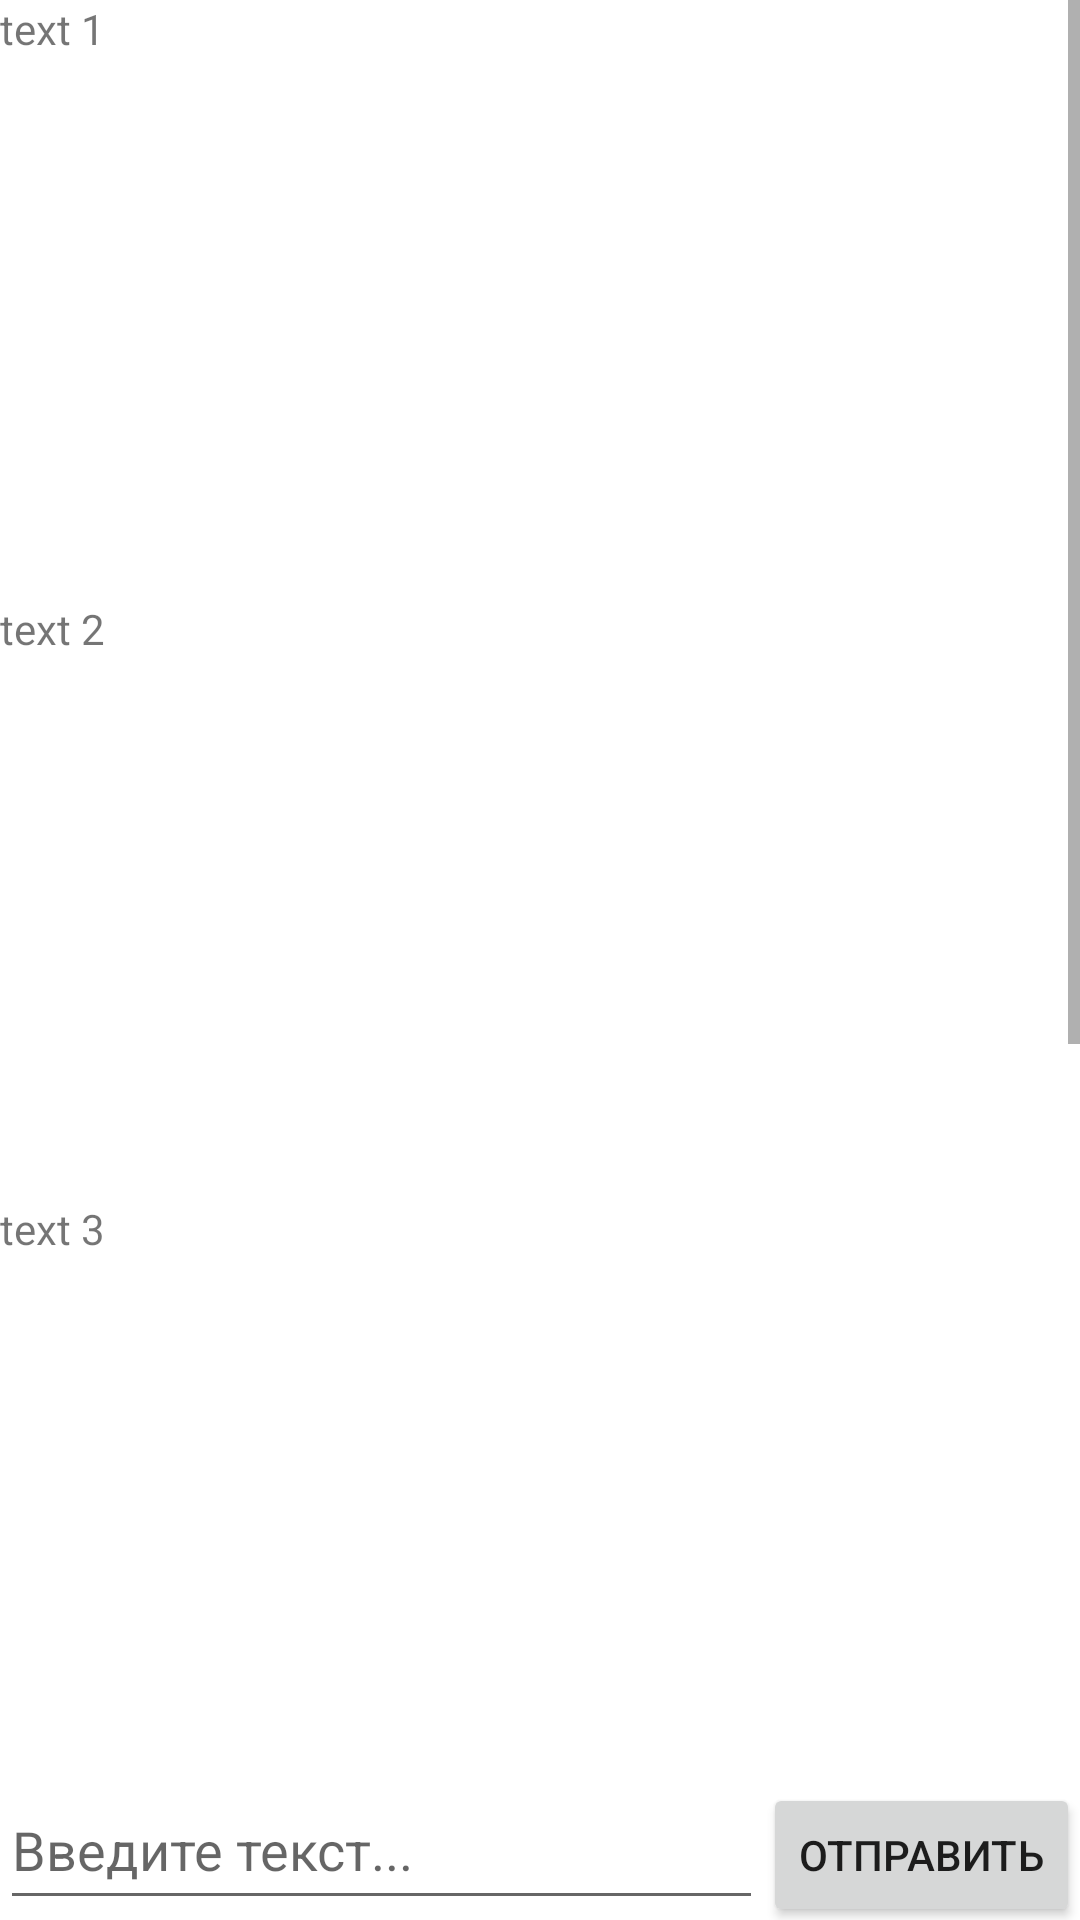

Here is an Android app screen rendered from its layout file. Give the layout XML and the strings, colors and styles it references.
<!-- AndroidManifest.xml: application theme Theme.Lab3_DMA -->
<!-- res/layout/activity_2.xml -->
<?xml version="1.0" encoding="utf-8"?>
<androidx.constraintlayout.widget.ConstraintLayout xmlns:android="http://schemas.android.com/apk/res/android"
    xmlns:app="http://schemas.android.com/apk/res-auto"
    xmlns:tools="http://schemas.android.com/tools"
    android:layout_width="match_parent"
    android:layout_height="match_parent"
    tools:context=".Activity2">
    <LinearLayout
        android:layout_width="match_parent"
        android:layout_height="match_parent"
        android:orientation="vertical">

        <ScrollView
            android:layout_width="match_parent"
            android:layout_height="0dp"
            android:layout_weight="1"
            android:fillViewport="true">

            <LinearLayout
                android:layout_width="match_parent"
                android:layout_height="wrap_content"
                android:orientation="vertical">

                <TextView
                    android:id="@+id/textView1"
                    android:layout_width="match_parent"
                    android:layout_height="200dp"
                    android:text="text 1" />

                <TextView
                    android:id="@+id/textView2"
                    android:layout_width="match_parent"
                    android:layout_height="200dp"
                    android:text="text 2" />
                <TextView
                    android:id="@+id/textView3"
                    android:layout_width="match_parent"
                    android:layout_height="200dp"
                    android:text="text 3" />
                <TextView
                    android:id="@+id/textView4"
                    android:layout_width="match_parent"
                    android:layout_height="200dp"
                    android:text="text 4" />
                <TextView
                    android:id="@+id/textView5"
                    android:layout_width="match_parent"
                    android:layout_height="200dp"
                    android:text="text 5" />

            </LinearLayout>

        </ScrollView>

        <LinearLayout
            android:layout_width="match_parent"
            android:layout_height="wrap_content"
            android:orientation="horizontal">

            <EditText
                android:id="@+id/editText"
                android:layout_width="0dp"
                android:layout_height="50dp"
                android:layout_weight="1"
                android:hint="Введите текст..." />

            <Button
                android:id="@+id/button"
                android:layout_width="wrap_content"
                android:layout_height="wrap_content"
                android:text="Отправить" />

        </LinearLayout>

    </LinearLayout>

</androidx.constraintlayout.widget.ConstraintLayout>
<!-- resources referenced by this layout -->
<resources>
  <style name="Theme.Lab3_DMA" parent="Theme.MaterialComponents.DayNight.DarkActionBar">
          
          <item name="colorPrimary">@color/purple_500</item>
          <item name="colorPrimaryVariant">@color/purple_700</item>
          <item name="colorOnPrimary">@color/white</item>
          
          <item name="colorSecondary">@color/teal_200</item>
          <item name="colorSecondaryVariant">@color/teal_700</item>
          <item name="colorOnSecondary">@color/black</item>
          
          <item name="android:statusBarColor">?attr/colorPrimaryVariant</item>
          
      </style>
  <!-- not gathered from this repository: default colours our renderer supplied (Android Studio template values) -->
  <color name="purple_500">#FF6200EE</color>
  <color name="purple_700">#FF3700B3</color>
  <color name="teal_200">#FF03DAC5</color>
  <color name="teal_700">#FF018786</color>
  <color name="black">#FF000000</color>
  <color name="white">#FFFFFFFF</color>
</resources>
